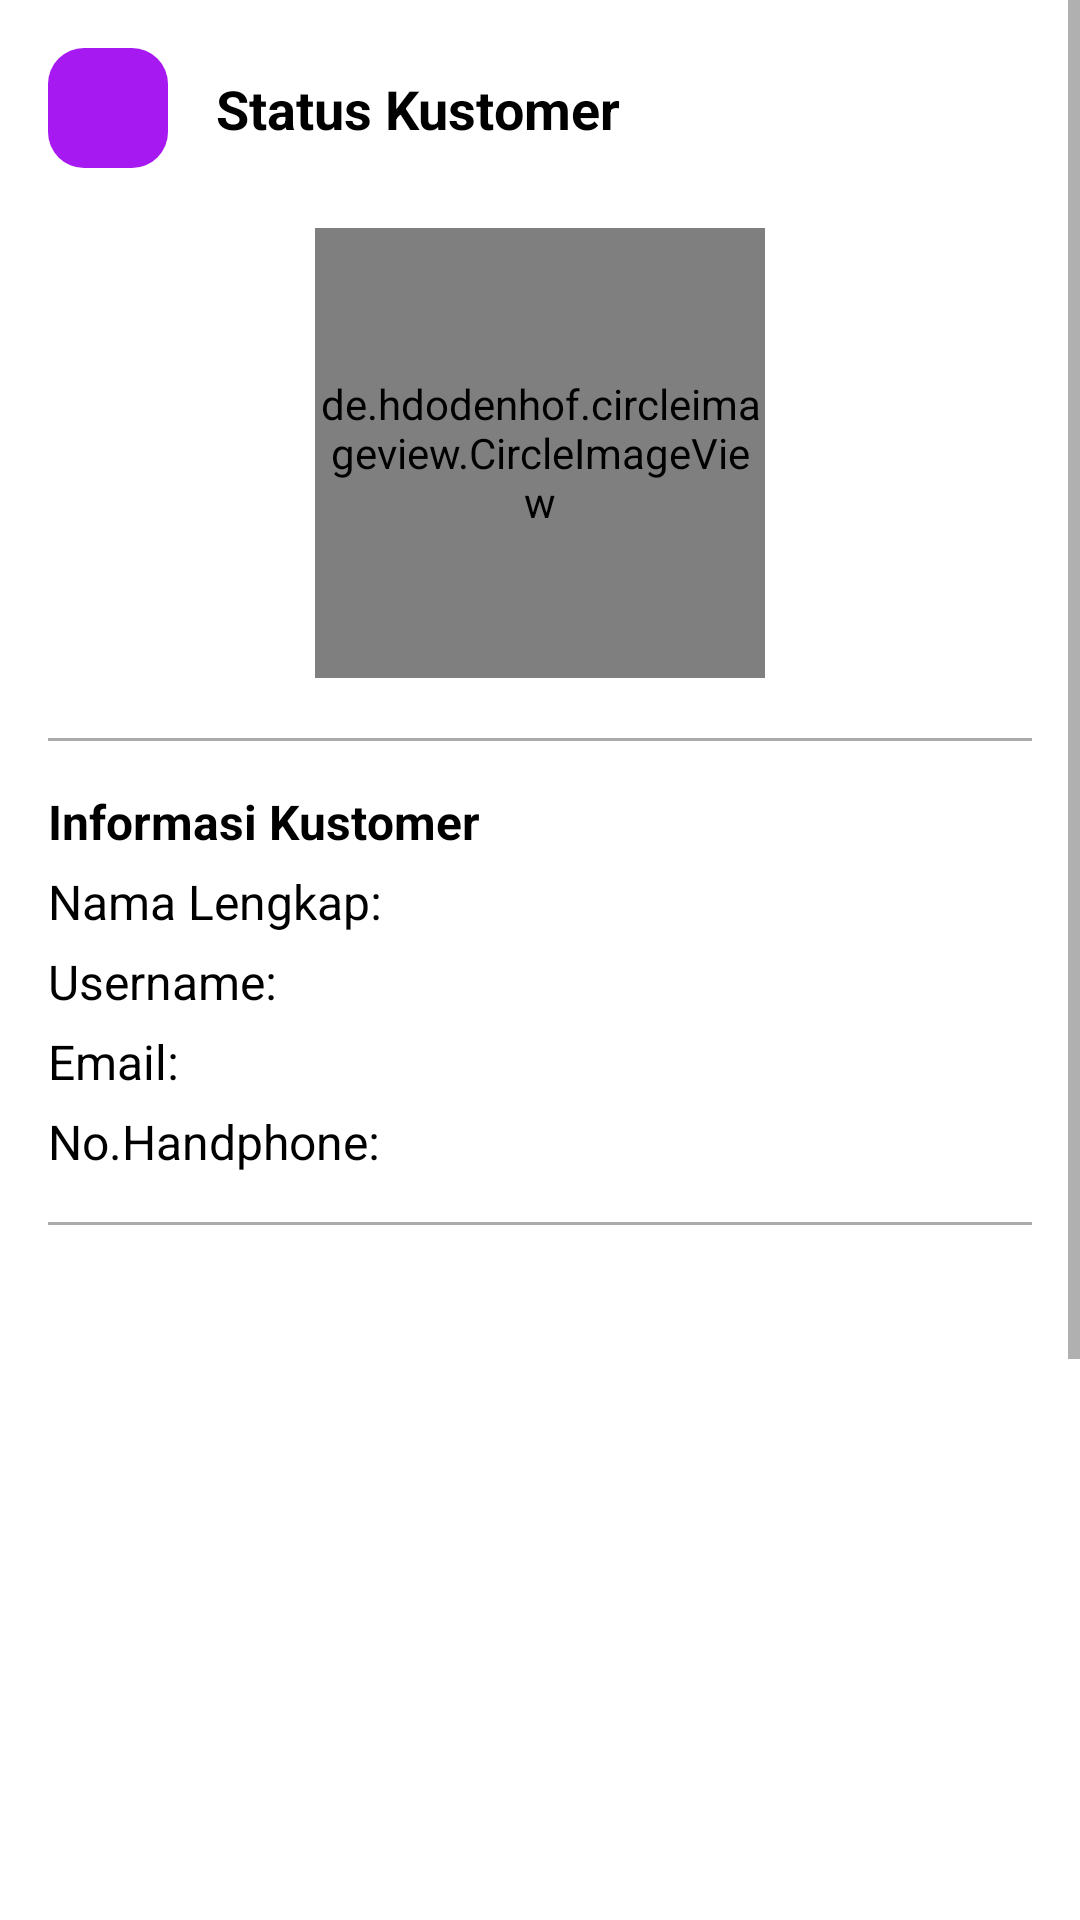

Here is an Android app screen rendered from its layout file. Give the layout XML and the strings, colors and styles it references.
<!-- AndroidManifest.xml: application theme Theme.BeeApp -->
<!-- res/layout/activity_user_detail.xml -->
<?xml version="1.0" encoding="utf-8"?>
<ScrollView xmlns:android="http://schemas.android.com/apk/res/android"
    xmlns:app="http://schemas.android.com/apk/res-auto"
    xmlns:tools="http://schemas.android.com/tools"
    android:layout_width="match_parent"
    android:layout_height="match_parent"
    tools:context=".ui.homepage.ui.home.aktifitas_konsumen.UserDetailActivity">

    <androidx.constraintlayout.widget.ConstraintLayout
        android:layout_width="match_parent"
        android:layout_height="wrap_content">


        <ImageButton
            android:id="@+id/backButton"
            android:layout_width="40dp"
            android:layout_height="40dp"
            android:layout_marginStart="16dp"
            android:layout_marginTop="16dp"
            android:background="@drawable/bg_rounded"
            android:backgroundTint="@color/purple_500"
            android:contentDescription="@string/image"
            android:src="@drawable/ic_baseline_arrow_back_24"
            app:layout_constraintStart_toStartOf="parent"
            app:layout_constraintTop_toTopOf="parent"
            app:tint="@color/white" />

        <TextView
            android:id="@+id/textView26"
            android:layout_width="wrap_content"
            android:layout_height="wrap_content"
            android:layout_marginStart="16dp"
            android:text="Status Kustomer"
            android:textColor="@color/black"
            android:textSize="18sp"
            android:textStyle="bold"
            app:layout_constraintBottom_toBottomOf="@+id/backButton"
            app:layout_constraintStart_toEndOf="@+id/backButton"
            app:layout_constraintTop_toTopOf="@+id/backButton" />


        <de.hdodenhof.circleimageview.CircleImageView
            android:id="@+id/image"
            android:layout_width="150dp"
            android:layout_height="150dp"
            android:layout_marginTop="20dp"
            app:civ_border_color="@android:color/darker_gray"
            app:civ_border_width="3dp"
            app:layout_constraintEnd_toEndOf="parent"
            app:layout_constraintStart_toStartOf="parent"
            app:layout_constraintTop_toBottomOf="@+id/backButton" />

        <LinearLayout
            android:layout_width="match_parent"
            android:layout_height="wrap_content"
            android:layout_marginStart="16sp"
            android:layout_marginBottom="30dp"
            android:layout_marginTop="20dp"
            android:layout_marginEnd="16sp"
            android:orientation="vertical"
            app:layout_constraintBottom_toBottomOf="parent"
            app:layout_constraintEnd_toEndOf="parent"
            app:layout_constraintStart_toStartOf="parent"
            app:layout_constraintTop_toBottomOf="@+id/image">

            <View
                android:layout_width="match_parent"
                android:layout_height="1dp"
                android:background="@android:color/darker_gray" />

            <TextView
                android:layout_width="wrap_content"
                android:layout_height="wrap_content"
                android:layout_marginTop="16sp"
                android:text="Informasi Kustomer"
                android:textColor="@color/black"
                android:textSize="16sp"
                android:textStyle="bold" />

            <TextView
                android:id="@+id/fullname"
                android:layout_width="match_parent"
                android:layout_height="wrap_content"
                android:layout_marginTop="5dp"
                android:text="Nama Lengkap: "
                android:textColor="@color/black"
                android:textSize="16sp" />

            <TextView
                android:id="@+id/username"
                android:layout_width="match_parent"
                android:layout_height="wrap_content"
                android:layout_marginTop="5dp"
                android:text="Username: "
                android:textColor="@color/black"
                android:textSize="16sp" />

            <TextView
                android:id="@+id/email"
                android:layout_width="wrap_content"
                android:layout_height="wrap_content"
                android:layout_marginTop="5dp"
                android:text="Email: "
                android:textColor="@color/black"
                android:textSize="16sp" />

            <TextView
                android:id="@+id/phone"
                android:layout_width="wrap_content"
                android:layout_height="wrap_content"
                android:layout_marginTop="5dp"
                android:text="No.Handphone: "
                android:textColor="@color/black"
                android:textSize="16sp" />


            <View
                android:layout_width="match_parent"
                android:layout_height="1dp"
                android:layout_marginTop="16sp"
                android:background="@android:color/darker_gray" />


            <androidx.constraintlayout.widget.ConstraintLayout
                android:layout_width="match_parent"
                android:layout_marginTop="16dp"
                android:layout_height="450dp">

                <androidx.recyclerview.widget.RecyclerView
                    android:id="@+id/rvIncome"
                    android:layout_width="match_parent"
                    android:layout_height="match_parent"
                    app:layout_constraintBottom_toBottomOf="parent"
                    app:layout_constraintEnd_toEndOf="parent"
                    app:layout_constraintStart_toStartOf="parent"
                    app:layout_constraintTop_toTopOf="parent"
                    tools:listitem="@layout/item_order" />


                <ProgressBar
                    android:id="@+id/progressBarDriver"
                    android:layout_width="wrap_content"
                    android:layout_height="wrap_content"
                    app:layout_constraintBottom_toBottomOf="@+id/rvIncome"
                    app:layout_constraintEnd_toEndOf="parent"
                    android:visibility="gone"
                    app:layout_constraintStart_toStartOf="parent"
                    app:layout_constraintTop_toTopOf="parent" />


                <TextView
                    android:id="@+id/noData"
                    android:layout_width="wrap_content"
                    android:layout_height="wrap_content"
                    android:text="Tidak Ada Riwayat"
                    android:textColor="@color/black"
                    android:textSize="28sp"
                    android:visibility="gone"
                    android:textStyle="bold"
                    app:layout_constraintBottom_toBottomOf="parent"
                    app:layout_constraintEnd_toEndOf="parent"
                    app:layout_constraintStart_toStartOf="parent"
                    app:layout_constraintTop_toTopOf="parent" />

            </androidx.constraintlayout.widget.ConstraintLayout>

        </LinearLayout>

    </androidx.constraintlayout.widget.ConstraintLayout>

</ScrollView>
<!-- res/layout/item_order.xml (included above) -->
<?xml version="1.0" encoding="utf-8"?>
<androidx.cardview.widget.CardView xmlns:android="http://schemas.android.com/apk/res/android"
    xmlns:tools="http://schemas.android.com/tools"
    android:layout_width="match_parent"
    android:layout_height="wrap_content"
    xmlns:app="http://schemas.android.com/apk/res-auto"
    android:layout_marginStart="16dp"
    android:layout_marginTop="16dp"
    android:elevation="10dp"
    android:id="@+id/cv"
    app:cardCornerRadius="12sp"
    android:layout_marginEnd="16dp">

    <androidx.constraintlayout.widget.ConstraintLayout
        android:layout_width="match_parent"
        android:layout_height="wrap_content">

        <com.makeramen.roundedimageview.RoundedImageView
            android:id="@+id/image"
            android:layout_width="100dp"
            android:layout_height="120dp"
            android:scaleType="fitXY"
            app:riv_corner_radius_top_left="12sp"
            app:riv_corner_radius_bottom_left="12sp"
            android:padding="10dp"
            app:layout_constraintBottom_toBottomOf="parent"
            app:layout_constraintStart_toStartOf="parent"
            app:layout_constraintTop_toTopOf="parent" />

        <TextView
            android:id="@+id/orderId"
            android:layout_width="wrap_content"
            android:layout_height="wrap_content"
            android:layout_marginStart="10dp"
            android:layout_marginTop="10dp"
            android:textStyle="bold"
            android:textSize="12sp"
            android:text="ID Pesanan: INV-1234567890"
            android:textColor="@color/black"
            app:layout_constraintStart_toEndOf="@+id/image"
            app:layout_constraintTop_toTopOf="parent" />

        <TextView
            android:id="@+id/customerName"
            android:layout_width="wrap_content"
            android:layout_height="wrap_content"
            android:text="Pemesan: -"
            android:textColor="@color/black"
            android:textSize="12sp"
            app:layout_constraintStart_toStartOf="@+id/orderId"
            app:layout_constraintTop_toBottomOf="@+id/orderId" />

        <TextView
            android:id="@+id/date"
            android:layout_width="wrap_content"
            android:layout_height="wrap_content"
            android:text="Waktu: -"
            android:textColor="@color/black"
            android:textSize="12sp"
            app:layout_constraintStart_toStartOf="@+id/orderId"
            app:layout_constraintTop_toBottomOf="@+id/customerName" />

        <TextView
            android:id="@+id/orderType"
            android:layout_width="wrap_content"
            android:layout_height="wrap_content"
            android:layout_marginStart="10dp"
            android:text="Bee Wash, Car"
            android:textColor="@color/black"
            android:layout_marginTop="10dp"
            android:textSize="12sp"
            app:layout_constraintStart_toEndOf="@+id/image"
            app:layout_constraintTop_toBottomOf="@+id/date" />


        <View
            android:id="@+id/bgStatus"
            android:layout_width="150dp"
            android:layout_height="25dp"
            android:layout_marginTop="10dp"
            android:layout_marginBottom="10dp"
            android:background="@drawable/bg_rounded"
            android:layout_marginEnd="10dp"
            android:backgroundTint="@android:color/darker_gray"
            app:layout_constraintBottom_toBottomOf="parent"
            app:layout_constraintEnd_toEndOf="parent"
            app:layout_constraintTop_toBottomOf="@+id/orderType" />

        <TextView
            android:id="@+id/status"
            android:layout_width="wrap_content"
            android:layout_height="wrap_content"
            android:text="Menunggu"
            android:textColor="@color/white"
            android:textSize="12sp"
            app:layout_constraintBottom_toBottomOf="@+id/bgStatus"
            app:layout_constraintEnd_toEndOf="@+id/bgStatus"
            app:layout_constraintStart_toStartOf="@+id/bgStatus"
            app:layout_constraintTop_toTopOf="@+id/bgStatus" />


    </androidx.constraintlayout.widget.ConstraintLayout>




</androidx.cardview.widget.CardView>
<!-- resources referenced by this layout -->
<resources>
  <color name="black">#FF000000</color>
  <color name="purple_500">#A61AF1</color>
  <color name="white">#FFFFFFFF</color>
  <!-- drawable bg_rounded (drawable) -->
  <?xml version="1.0" encoding="utf-8"?>
  <shape xmlns:android="http://schemas.android.com/apk/res/android" android:shape="rectangle">
  
  
      <corners android:radius="12sp" />
  
  </shape>
  <string name="image">image</string>
  <style name="Theme.BeeApp" parent="Theme.MaterialComponents.Light.NoActionBar">
          
          <item name="colorPrimary">@color/purple_500</item>
          <item name="colorPrimaryVariant">@color/purple_500</item>
          <item name="colorOnPrimary">@color/white</item>
          
          <item name="colorSecondary">#FF5722</item>
          <item name="colorSecondaryVariant">@color/teal_700</item>
          <item name="colorOnSecondary">@color/black</item>
          
          <item name="android:statusBarColor" tools:targetApi="l">?attr/colorPrimaryVariant</item>
          
      </style>
  <color name="teal_700">#FF018786</color>
</resources>
